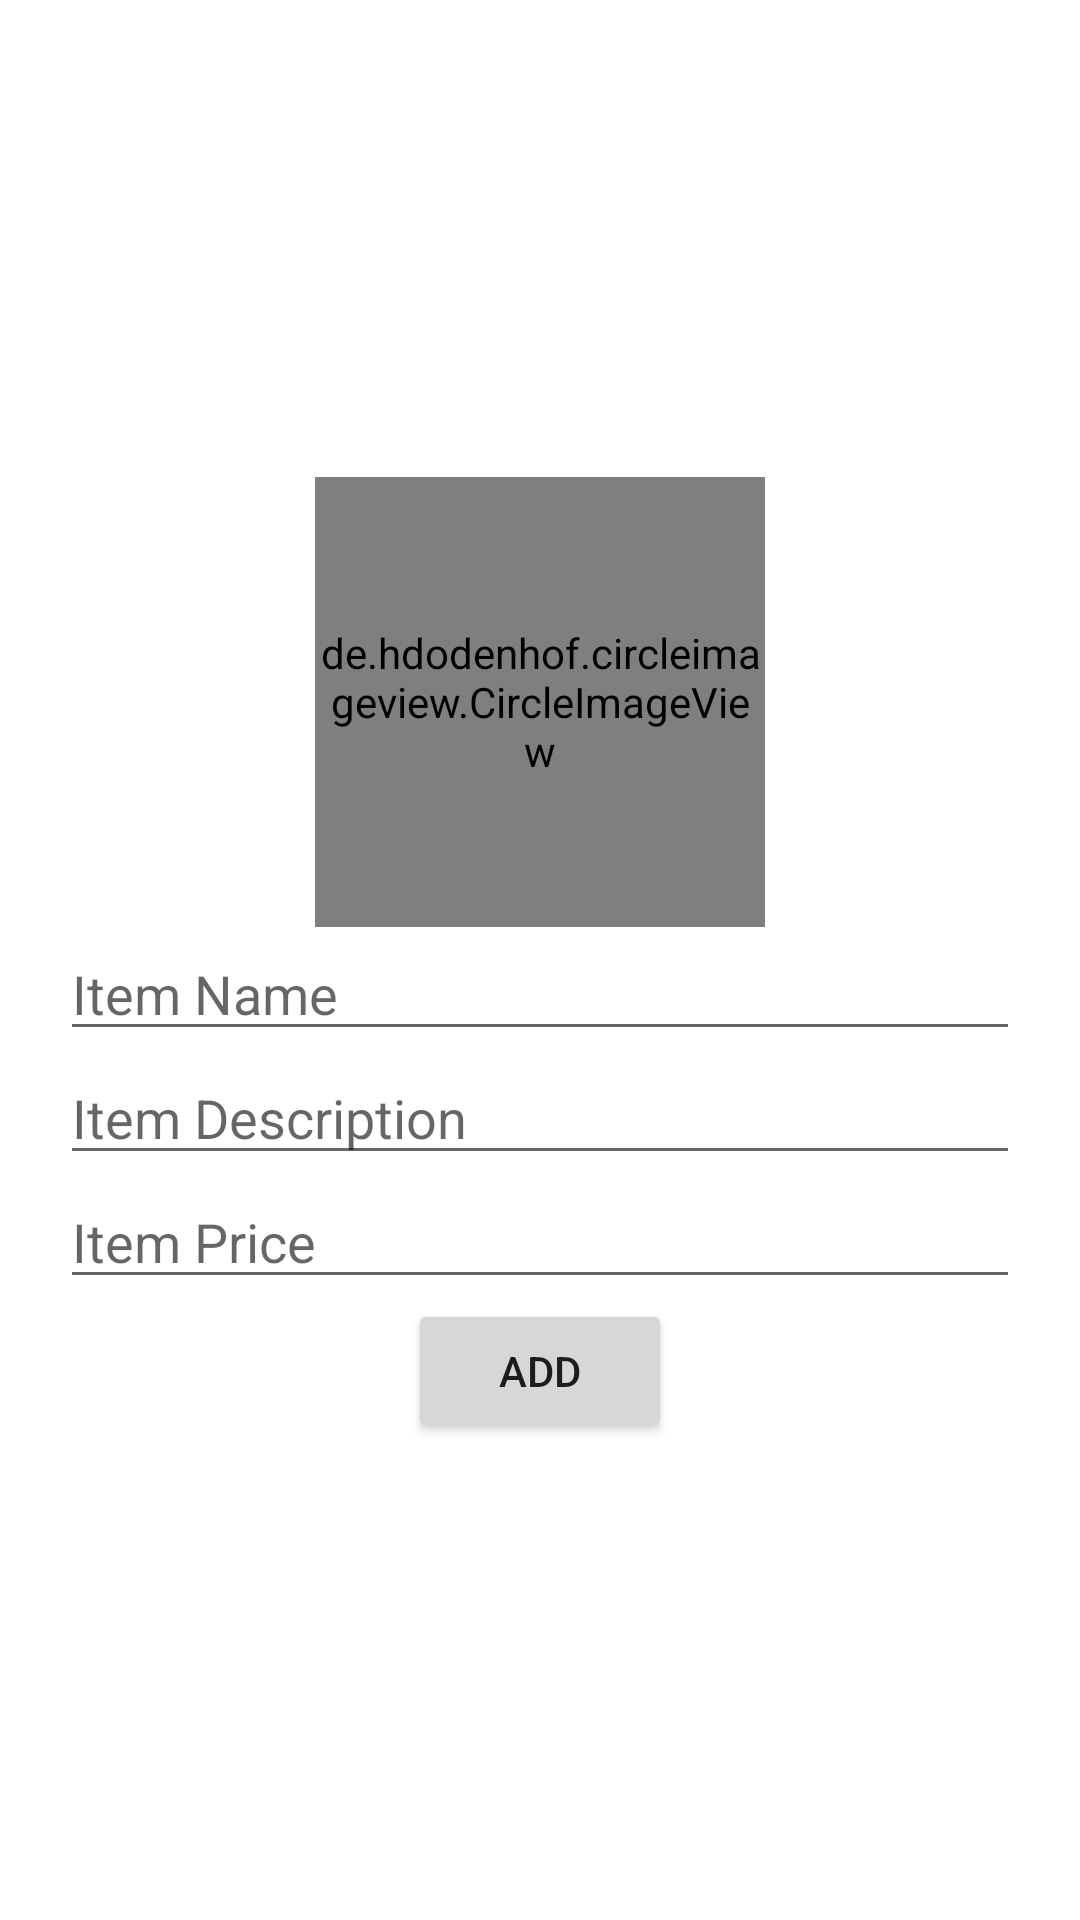

Here is an Android app screen rendered from its layout file. Give the layout XML and the strings, colors and styles it references.
<!-- AndroidManifest.xml: application theme Theme.Foodmunch -->
<!-- res/layout/activity_add_item.xml -->
<?xml version="1.0" encoding="utf-8"?>
<LinearLayout xmlns:android="http://schemas.android.com/apk/res/android"
    xmlns:app="http://schemas.android.com/apk/res-auto"
    xmlns:tools="http://schemas.android.com/tools"
    android:layout_width="match_parent"
    android:layout_height="match_parent"
    android:gravity="center"
    android:orientation="vertical"
    android:padding="20dp"
    tools:context=".AddItem">

    <RelativeLayout
        android:layout_width="150dp"
        android:layout_height="150dp"
        >

        <de.hdodenhof.circleimageview.CircleImageView
            android:id="@+id/add_item_image"
            android:layout_width="150dp"
            android:layout_height="150dp"
            android:src="@drawable/dish" />

        <ImageView
            android:id="@+id/add_item_edit_image"
            android:layout_width="30dp"
            android:layout_height="30dp"
            android:layout_alignParentEnd="true"
            android:layout_alignParentBottom="true"
            android:src="@drawable/ic_baseline_edit_24" />

    </RelativeLayout>

    <EditText
        android:id="@+id/add_item_name"
        android:layout_width="match_parent"
        android:layout_height="wrap_content"
        android:hint="Item Name"
        />
    <EditText
        android:id="@+id/add_item_description"
        android:layout_width="match_parent"
        android:layout_height="wrap_content"
        android:hint="Item Description"
        />
    <EditText
        android:id="@+id/add_item_price"
        android:layout_width="match_parent"
        android:layout_height="wrap_content"
        android:inputType="numberDecimal"
        android:hint="Item Price"
        />

    <Button
        android:layout_width="wrap_content"
        android:layout_height="wrap_content"
        android:text="Add"
        android:id="@+id/add_item_button"
        />



</LinearLayout>
<!-- resources referenced by this layout -->
<resources>
  <style name="Theme.Foodmunch" parent="Theme.MaterialComponents.DayNight.DarkActionBar">
          
          <item name="colorPrimary">#F65701</item>
          <item name="colorPrimaryVariant">#F4AD32</item>
          <item name="colorOnPrimary">@color/white</item>
          
          <item name="colorSecondary">@color/teal_200</item>
          <item name="colorSecondaryVariant">@color/teal_700</item>
          <item name="colorOnSecondary">@color/black</item>
          
          <item name="android:statusBarColor" tools:targetApi="l">?attr/colorPrimaryVariant</item>
          
      </style>
  <color name="white">#FFFFFFFF</color>
  <color name="teal_200">#FF03DAC5</color>
  <color name="teal_700">#FF018786</color>
  <color name="black">#FF000000</color>
</resources>
